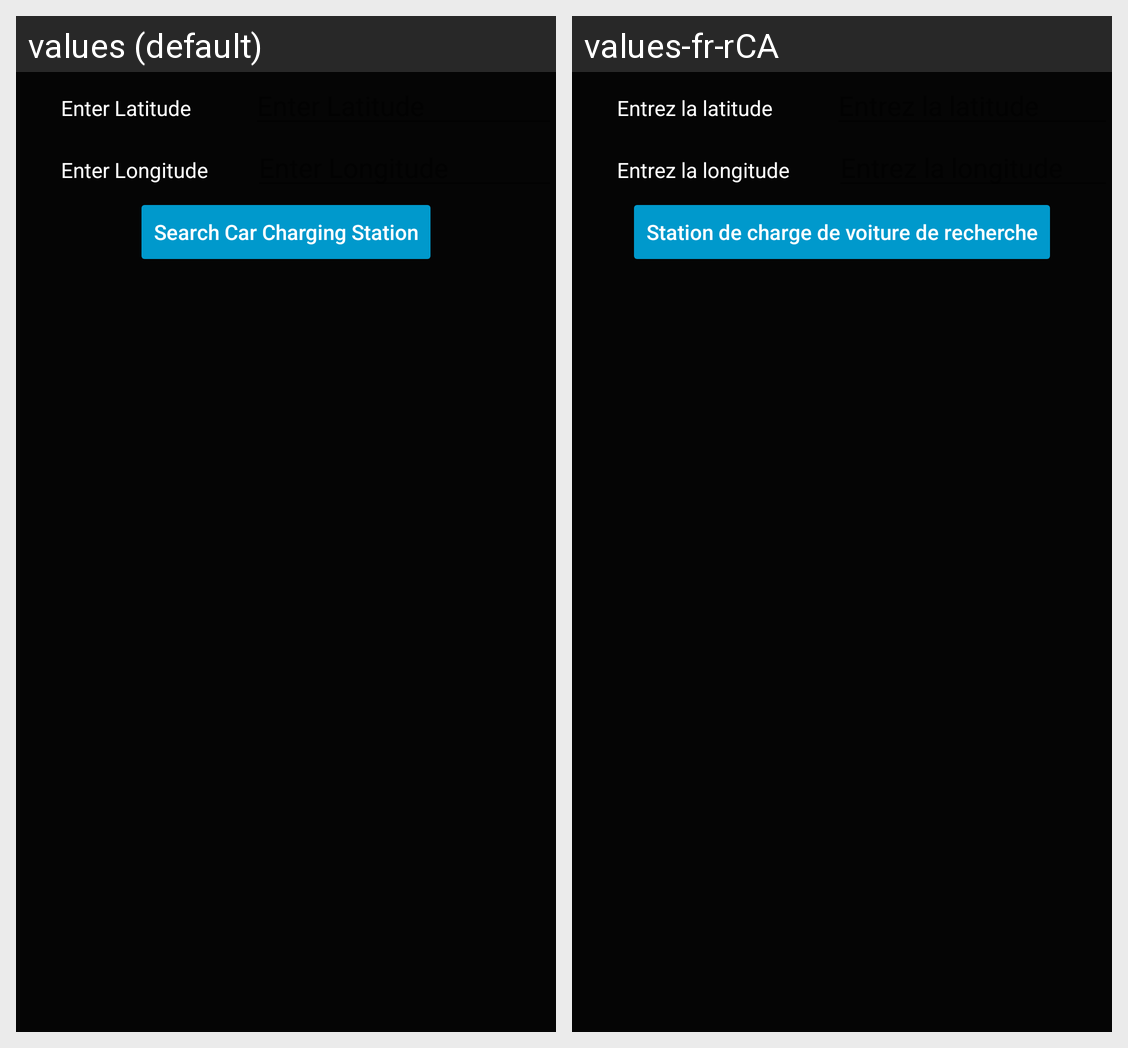

Translations of the strings shown on this Android screen, per locale in the grid:
Android screen res/layout/charging_station_finder.xml rendered under 2 locales, left to right: values (default), values-fr-rCA. Device: Nexus 5 (rendered at 1080×1920; each locale shown at half size, 540×960, under a caption strip naming it); theme AppTheme.
Strings drawn on this screen, with the default value and each locale's value (text and hints the layout hard-codes, and strings that could not be matched under every locale, appear in the picture but are not listed):

lblLat
  values: Enter Latitude
  values-fr-rCA: Entrez la latitude

txtLatHint
  values: Enter Latitude
  values-fr-rCA: Entrez la latitude

lblLong
  values: Enter Longitude
  values-fr-rCA: Entrez la longitude

txtLongHint
  values: Enter Longitude
  values-fr-rCA: Entrez la longitude

btnSearch
  values: Search Car Charging Station
  values-fr-rCA: Station de charge de voiture de recherche
